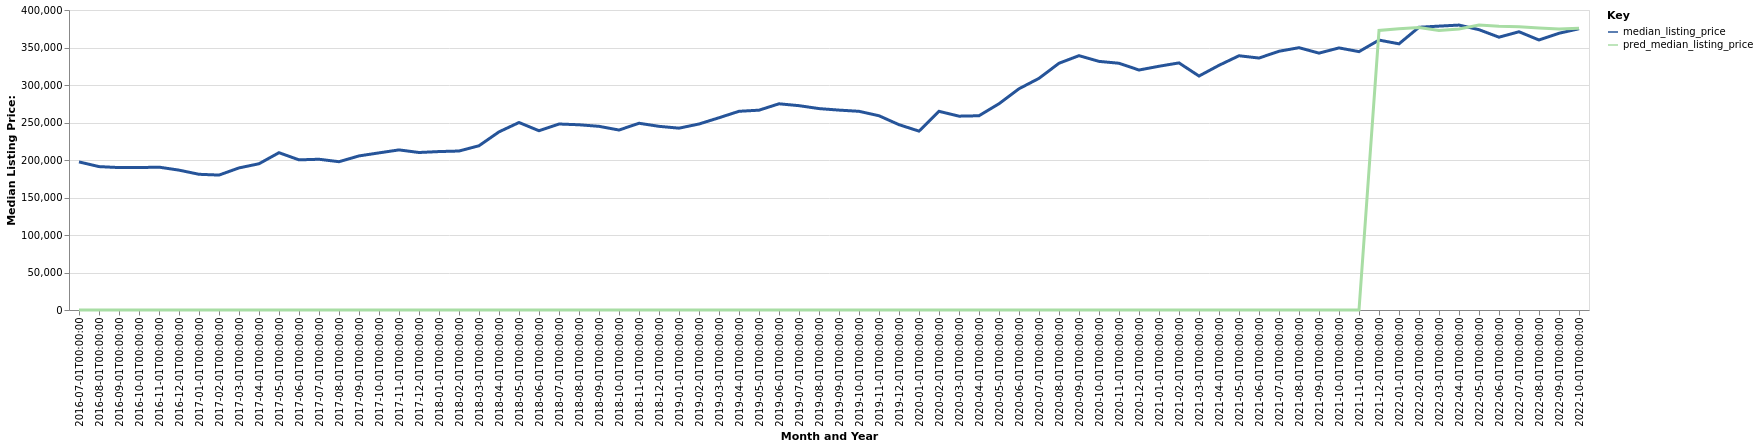

Source data for this figure (header and first rows):
date, time_idx, median_listing_price, thirty_year_interest_rate_five, month, county_name, active_listing_count, pred_median_listing_price, month_year
2016-07-01, 0, 197450, 3.72, 7, Klamath Falls, OR, 530.0, 0, Jul-2016
2016-08-01, 1, 191200, 3.73, 8, Klamath Falls, OR, 518.0, 0, Aug-2016
2016-09-01, 2, 189900, 3.66, 9, Klamath Falls, OR, 490.0, 0, Sep-2016
2016-10-01, 3, 189900, 3.64, 10, Klamath Falls, OR, 456.0, 0, Oct-2016
2016-11-01, 4, 190475, 3.66, 11, Klamath Falls, OR, 389.0, 0, Nov-2016
2016-12-01, 5, 186500, 3.48, 12, Klamath Falls, OR, 350.0, 0, Dec-2016
2017-01-01, 6, 180950, 3.45, 1, Klamath Falls, OR, 327.0, 0, Jan-2017
2017-02-01, 7, 179900, 3.5, 2, Klamath Falls, OR, 312.0, 0, Feb-2017
2017-03-01, 8, 189450, 3.52, 3, Klamath Falls, OR, 301.0, 0, Mar-2017
2017-04-01, 9, 195000, 4.03, 4, Klamath Falls, OR, 324.0, 0, Apr-2017
2017-05-01, 10, 209750, 4.32, 5, Klamath Falls, OR, 360.0, 0, May-2017
2017-06-01, 11, 200200, 4.2, 6, Klamath Falls, OR, 396.0, 0, Jun-2017
2017-07-01, 12, 201000, 4.19, 7, Klamath Falls, OR, 420.0, 0, Jul-2017
2017-08-01, 13, 197725, 4.3, 8, Klamath Falls, OR, 429.0, 0, Aug-2017
2017-09-01, 14, 205450, 4.1, 9, Klamath Falls, OR, 425.0, 0, Sep-2017
2017-10-01, 15, 209500, 4.05, 10, Klamath Falls, OR, 412.0, 0, Oct-2017
2017-11-01, 16, 213475, 3.94, 11, Klamath Falls, OR, 373.0, 0, Nov-2017
2017-12-01, 17, 210000, 4.03, 12, Klamath Falls, OR, 341.0, 0, Dec-2017
2018-01-01, 18, 211250, 3.93, 1, Klamath Falls, OR, 307.0, 0, Jan-2018
2018-02-01, 19, 211975, 3.83, 2, Klamath Falls, OR, 305.0, 0, Feb-2018
2018-03-01, 20, 219000, 3.94, 3, Klamath Falls, OR, 304.0, 0, Mar-2018
2018-04-01, 21, 237500, 3.95, 4, Klamath Falls, OR, 305.0, 0, Apr-2018
2018-05-01, 22, 250000, 3.99, 5, Klamath Falls, OR, 336.0, 0, May-2018
2018-06-01, 23, 239000, 4.15, 6, Klamath Falls, OR, 376.0, 0, Jun-2018
2018-07-01, 24, 248000, 4.4, 7, Klamath Falls, OR, 393.0, 0, Jul-2018
2018-08-01, 25, 246975, 4.46, 8, Klamath Falls, OR, 414.0, 0, Aug-2018
2018-09-01, 26, 244900, 4.58, 9, Klamath Falls, OR, 447.0, 0, Sep-2018
2018-10-01, 27, 239950, 4.66, 10, Klamath Falls, OR, 423.0, 0, Oct-2018
2018-11-01, 28, 249000, 4.62, 11, Klamath Falls, OR, 406.0, 0, Nov-2018
2018-12-01, 29, 244900, 4.54, 12, Klamath Falls, OR, 364.0, 0, Dec-2018
2019-01-01, 30, 242450, 4.6, 1, Klamath Falls, OR, 326.0, 0, Jan-2019
2019-02-01, 31, 248000, 4.72, 2, Klamath Falls, OR, 293.0, 0, Feb-2019
2019-03-01, 32, 256329, 4.9, 3, Klamath Falls, OR, 284.0, 0, Mar-2019
2019-04-01, 33, 264950, 4.94, 4, Klamath Falls, OR, 300.0, 0, Apr-2019
2019-05-01, 34, 266425, 4.75, 5, Klamath Falls, OR, 337.0, 0, May-2019
2019-06-01, 35, 274950, 4.51, 6, Klamath Falls, OR, 400.0, 0, Jun-2019
2019-07-01, 36, 272450, 4.41, 7, Klamath Falls, OR, 453.0, 0, Jul-2019
2019-08-01, 37, 268550, 4.41, 8, Klamath Falls, OR, 446.0, 0, Aug-2019
2019-09-01, 38, 266525, 4.2, 9, Klamath Falls, OR, 431.0, 0, Sep-2019
2019-10-01, 39, 264925, 4.14, 10, Klamath Falls, OR, 412.0, 0, Oct-2019
2019-11-01, 40, 259000, 3.84, 11, Klamath Falls, OR, 341.0, 0, Nov-2019
2019-12-01, 41, 247100, 3.81, 12, Klamath Falls, OR, 292.0, 0, Dec-2019
2020-01-01, 42, 238500, 3.75, 1, Klamath Falls, OR, 248.0, 0, Jan-2020
2020-02-01, 43, 264900, 3.73, 2, Klamath Falls, OR, 235.0, 0, Feb-2020
2020-03-01, 44, 258450, 3.78, 3, Klamath Falls, OR, 259.0, 0, Mar-2020
2020-04-01, 45, 259000, 3.75, 4, Klamath Falls, OR, 280.0, 0, Apr-2020
2020-05-01, 46, 275000, 3.74, 5, Klamath Falls, OR, 242.0, 0, May-2020
2020-06-01, 47, 294975, 3.72, 6, Klamath Falls, OR, 208.0, 0, Jun-2020
2020-07-01, 48, 308875, 3.49, 7, Klamath Falls, OR, 213.0, 0, Jul-2020
2020-08-01, 49, 329000, 3.65, 8, Klamath Falls, OR, 193.0, 0, Aug-2020
2020-09-01, 50, 339125, 3.33, 9, Klamath Falls, OR, 179.0, 0, Sep-2020
2020-10-01, 51, 331500, 3.28, 10, Klamath Falls, OR, 171.0, 0, Oct-2020
2020-11-01, 52, 329000, 3.21, 11, Klamath Falls, OR, 136.0, 0, Nov-2020
2020-12-01, 53, 319975, 3.07, 12, Klamath Falls, OR, 118.0, 0, Dec-2020
2021-01-01, 54, 325000, 2.99, 1, Klamath Falls, OR, 104.0, 0, Jan-2021
2021-02-01, 55, 329450, 2.93, 2, Klamath Falls, OR, 90.0, 0, Feb-2021
2021-03-01, 56, 311950, 2.88, 3, Klamath Falls, OR, 77.0, 0, Mar-2021
2021-04-01, 57, 326250, 2.84, 4, Klamath Falls, OR, 93.0, 0, Apr-2021
2021-05-01, 58, 339000, 2.71, 5, Klamath Falls, OR, 126.0, 0, May-2021
2021-06-01, 59, 335950, 2.79, 6, Klamath Falls, OR, 144.0, 0, Jun-2021
... 16 more rows
